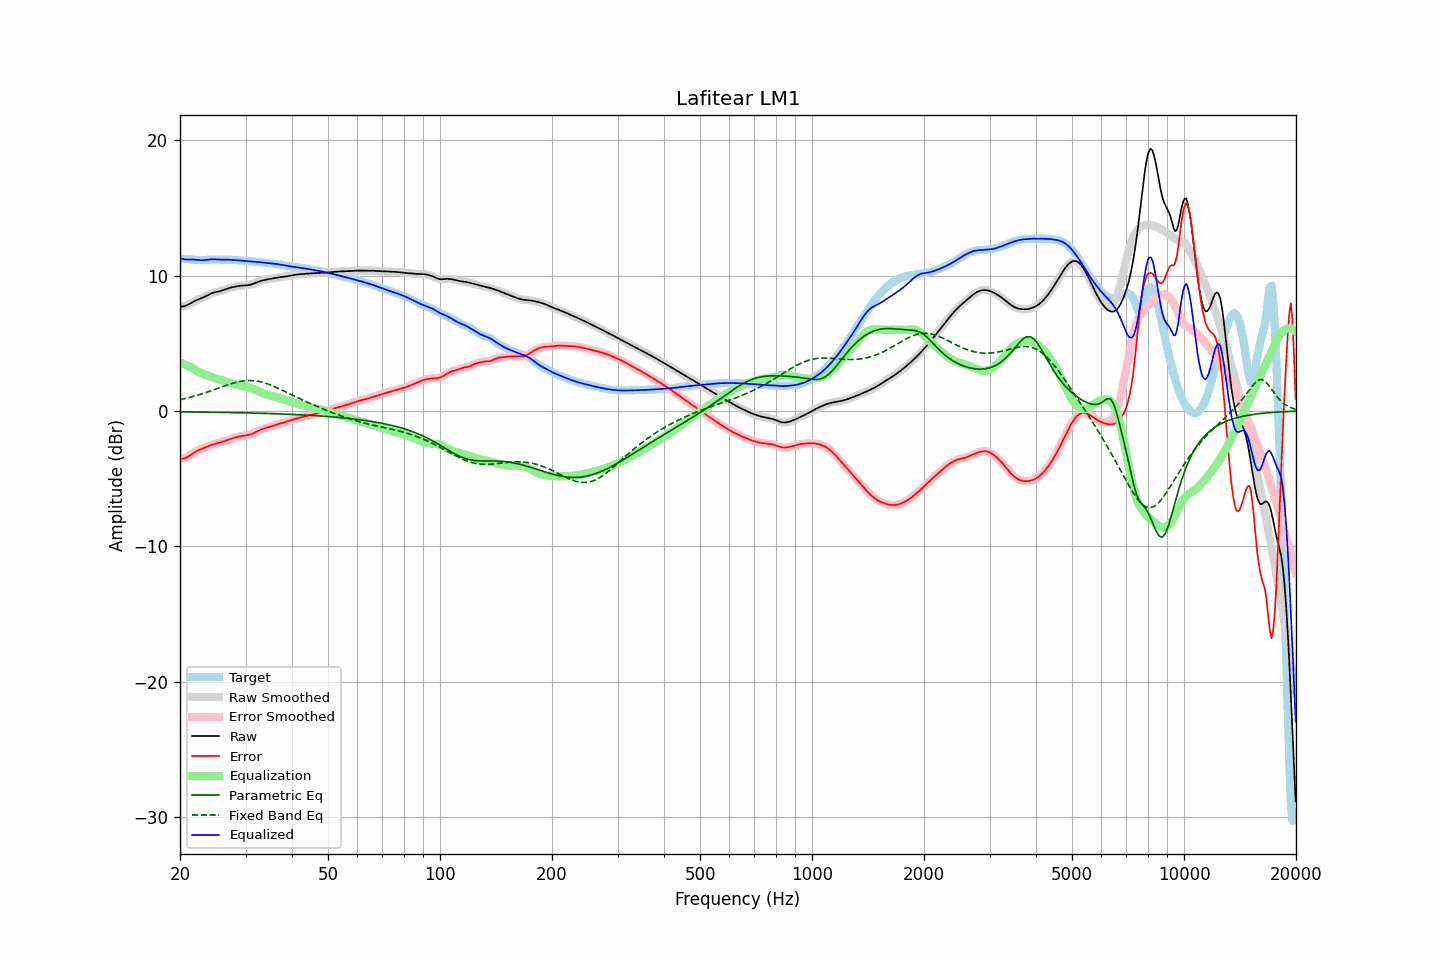

Source data for this figure (header and first rows):
frequency, raw, error, smoothed, error_smoothed, equalization, parametric_eq, fixed_band_eq, equalized_raw, equalized_smoothed, target
20.00, 7.70, -3.53, 7.70, -3.53, 3.58, -0.06, 0.84, 11.28, 11.29, 11.23
20.20, 7.71, -3.52, 7.71, -3.53, 3.54, -0.06, 0.86, 11.25, 11.25, 11.23
20.40, 7.73, -3.51, 7.72, -3.51, 3.49, -0.06, 0.89, 11.22, 11.22, 11.23
20.61, 7.75, -3.48, 7.75, -3.48, 3.44, -0.06, 0.92, 11.19, 11.19, 11.23
20.81, 7.79, -3.43, 7.79, -3.43, 3.39, -0.06, 0.94, 11.18, 11.18, 11.23
21.02, 7.85, -3.37, 7.85, -3.37, 3.33, -0.07, 0.97, 11.18, 11.18, 11.22
21.23, 7.91, -3.30, 7.91, -3.30, 3.28, -0.07, 1.00, 11.19, 11.19, 11.21
21.44, 7.98, -3.21, 7.98, -3.22, 3.22, -0.07, 1.04, 11.19, 11.19, 11.19
21.66, 8.05, -3.13, 8.04, -3.13, 3.14, -0.07, 1.07, 11.19, 11.19, 11.18
21.87, 8.11, -3.05, 8.11, -3.05, 3.07, -0.07, 1.10, 11.18, 11.18, 11.16
22.09, 8.17, -2.98, 8.17, -2.98, 3.00, -0.07, 1.14, 11.17, 11.17, 11.15
22.31, 8.22, -2.92, 8.22, -2.92, 2.93, -0.07, 1.17, 11.15, 11.15, 11.14
22.54, 8.27, -2.87, 8.27, -2.87, 2.87, -0.08, 1.21, 11.14, 11.14, 11.14
22.76, 8.32, -2.82, 8.32, -2.82, 2.82, -0.08, 1.24, 11.13, 11.13, 11.14
22.99, 8.36, -2.78, 8.37, -2.77, 2.77, -0.08, 1.28, 11.13, 11.13, 11.14
23.22, 8.42, -2.73, 8.42, -2.73, 2.72, -0.08, 1.32, 11.14, 11.14, 11.15
23.45, 8.48, -2.68, 8.48, -2.68, 2.67, -0.08, 1.36, 11.15, 11.15, 11.16
23.69, 8.54, -2.63, 8.54, -2.63, 2.63, -0.08, 1.40, 11.17, 11.17, 11.17
23.92, 8.60, -2.58, 8.60, -2.58, 2.58, -0.09, 1.44, 11.18, 11.18, 11.18
24.16, 8.65, -2.53, 8.65, -2.53, 2.54, -0.09, 1.48, 11.19, 11.19, 11.19
24.40, 8.70, -2.49, 8.70, -2.49, 2.50, -0.09, 1.52, 11.20, 11.20, 11.19
24.65, 8.74, -2.45, 8.74, -2.45, 2.46, -0.09, 1.57, 11.20, 11.20, 11.19
24.89, 8.77, -2.42, 8.77, -2.42, 2.42, -0.09, 1.61, 11.19, 11.19, 11.19
25.14, 8.80, -2.39, 8.80, -2.39, 2.39, -0.09, 1.65, 11.19, 11.19, 11.19
25.39, 8.82, -2.36, 8.83, -2.36, 2.35, -0.10, 1.69, 11.18, 11.18, 11.18
25.65, 8.85, -2.32, 8.86, -2.32, 2.32, -0.10, 1.74, 11.17, 11.17, 11.18
25.91, 8.89, -2.29, 8.89, -2.28, 2.28, -0.10, 1.78, 11.17, 11.17, 11.17
26.16, 8.93, -2.24, 8.93, -2.24, 2.24, -0.10, 1.82, 11.17, 11.17, 11.17
26.43, 8.97, -2.20, 8.97, -2.20, 2.20, -0.11, 1.86, 11.17, 11.17, 11.17
26.69, 9.01, -2.16, 9.01, -2.16, 2.16, -0.11, 1.90, 11.18, 11.18, 11.17
26.96, 9.06, -2.12, 9.05, -2.12, 2.12, -0.11, 1.94, 11.18, 11.18, 11.17
27.23, 9.09, -2.08, 9.09, -2.08, 2.08, -0.11, 1.98, 11.17, 11.17, 11.17
27.50, 9.12, -2.04, 9.12, -2.04, 2.04, -0.11, 2.02, 11.16, 11.16, 11.17
27.77, 9.15, -2.01, 9.15, -2.01, 2.00, -0.12, 2.05, 11.15, 11.15, 11.16
28.05, 9.18, -1.97, 9.18, -1.97, 1.97, -0.12, 2.09, 11.15, 11.15, 11.15
28.33, 9.20, -1.94, 9.20, -1.94, 1.94, -0.12, 2.12, 11.14, 11.14, 11.14
28.62, 9.22, -1.90, 9.22, -1.90, 1.91, -0.12, 2.15, 11.13, 11.13, 11.12
28.90, 9.24, -1.88, 9.24, -1.88, 1.88, -0.13, 2.17, 11.12, 11.12, 11.11
29.19, 9.25, -1.85, 9.25, -1.85, 1.86, -0.13, 2.19, 11.11, 11.11, 11.10
29.48, 9.26, -1.84, 9.26, -1.84, 1.84, -0.13, 2.21, 11.10, 11.10, 11.10
29.78, 9.27, -1.82, 9.27, -1.82, 1.82, -0.13, 2.23, 11.09, 11.09, 11.09
30.08, 9.28, -1.81, 9.28, -1.80, 1.80, -0.14, 2.24, 11.08, 11.08, 11.08
30.38, 9.29, -1.79, 9.29, -1.78, 1.78, -0.14, 2.25, 11.06, 11.06, 11.07
30.68, 9.31, -1.76, 9.31, -1.76, 1.75, -0.14, 2.25, 11.05, 11.05, 11.06
30.99, 9.33, -1.72, 9.33, -1.72, 1.71, -0.15, 2.25, 11.04, 11.04, 11.05
31.30, 9.37, -1.67, 9.37, -1.67, 1.67, -0.15, 2.24, 11.04, 11.04, 11.04
31.61, 9.41, -1.62, 9.41, -1.62, 1.62, -0.15, 2.24, 11.03, 11.03, 11.03
31.93, 9.46, -1.56, 9.46, -1.56, 1.56, -0.16, 2.22, 11.02, 11.02, 11.02
32.24, 9.50, -1.50, 9.50, -1.50, 1.51, -0.16, 2.21, 11.01, 11.01, 11.01
32.57, 9.55, -1.44, 9.55, -1.44, 1.45, -0.16, 2.18, 11.00, 11.00, 10.99
32.89, 9.59, -1.39, 9.59, -1.39, 1.40, -0.17, 2.16, 10.99, 10.99, 10.98
33.22, 9.63, -1.34, 9.63, -1.34, 1.35, -0.17, 2.13, 10.97, 10.97, 10.97
33.55, 9.66, -1.30, 9.66, -1.30, 1.30, -0.17, 2.10, 10.96, 10.96, 10.95
33.89, 9.69, -1.26, 9.69, -1.26, 1.26, -0.18, 2.06, 10.95, 10.95, 10.94
34.23, 9.71, -1.22, 9.71, -1.22, 1.22, -0.18, 2.02, 10.93, 10.93, 10.93
34.57, 9.73, -1.19, 9.73, -1.19, 1.19, -0.18, 1.98, 10.92, 10.92, 10.92
34.92, 9.76, -1.16, 9.76, -1.16, 1.15, -0.19, 1.94, 10.91, 10.91, 10.91
35.27, 9.78, -1.12, 9.78, -1.12, 1.12, -0.19, 1.89, 10.89, 10.89, 10.90
35.62, 9.80, -1.09, 9.80, -1.09, 1.08, -0.20, 1.84, 10.88, 10.88, 10.88
35.97, 9.82, -1.05, 9.82, -1.05, 1.05, -0.20, 1.79, 10.87, 10.87, 10.87
... 635 more rows
